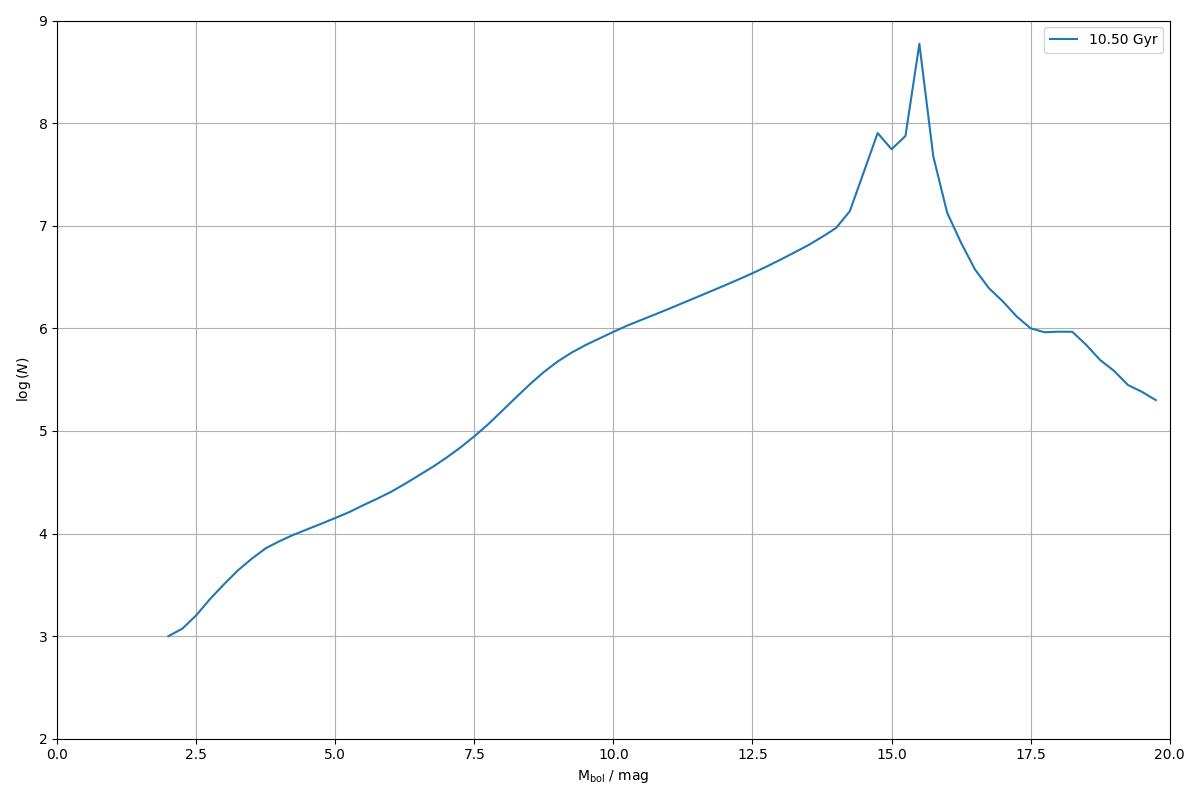

Data behind this chart, as committed beside it:
0.000000000000000000e+00, 0.000000000000000000e+00
2.500000000000000000e-01, 0.000000000000000000e+00
5.000000000000000000e-01, 0.000000000000000000e+00
7.500000000000000000e-01, 0.000000000000000000e+00
1.000000000000000000e+00, 0.000000000000000000e+00
1.250000000000000000e+00, 0.000000000000000000e+00
1.500000000000000000e+00, 0.000000000000000000e+00
1.750000000000000000e+00, 0.000000000000000000e+00
2.000000000000000000e+00, 9.999824773979535166e+02
2.250000000000000000e+00, 1.182031993323831102e+03
2.500000000000000000e+00, 1.594828468339152323e+03
2.750000000000000000e+00, 2.305904510681788452e+03
3.000000000000000000e+00, 3.202711836982527075e+03
3.250000000000000000e+00, 4.374455561345715978e+03
3.500000000000000000e+00, 5.691592224106599133e+03
3.750000000000000000e+00, 7.181123047291397597e+03
4.000000000000000000e+00, 8.437434705451594709e+03
4.250000000000000000e+00, 9.717895364672880532e+03
4.500000000000000000e+00, 1.100927219528677779e+04
4.750000000000000000e+00, 1.246510375339062739e+04
5.000000000000000000e+00, 1.416799034599934748e+04
5.250000000000000000e+00, 1.616531732731415832e+04
5.500000000000000000e+00, 1.884664719091787993e+04
5.750000000000000000e+00, 2.179723405753488623e+04
6.000000000000000000e+00, 2.543508852489716810e+04
6.250000000000000000e+00, 3.044793782657276097e+04
6.500000000000000000e+00, 3.677196195718356466e+04
6.750000000000000000e+00, 4.455484010617186868e+04
7.000000000000000000e+00, 5.492532641392130608e+04
7.250000000000000000e+00, 6.892638945897604572e+04
7.500000000000000000e+00, 8.866058905247510120e+04
7.750000000000000000e+00, 1.163531325616417889e+05
8.000000000000000000e+00, 1.570176938113076030e+05
8.250000000000000000e+00, 2.121627102668273437e+05
8.500000000000000000e+00, 2.854521992662986740e+05
8.750000000000000000e+00, 3.753537326262205024e+05
9.000000000000000000e+00, 4.756181352177292574e+05
9.250000000000000000e+00, 5.800918929026901023e+05
9.500000000000000000e+00, 6.867051562458686531e+05
9.750000000000000000e+00, 7.971204496713142144e+05
1.000000000000000000e+01, 9.237065004864525981e+05
1.025000000000000000e+01, 1.063090177841756260e+06
1.050000000000000000e+01, 1.206345856684636790e+06
1.075000000000000000e+01, 1.365737295853260672e+06
1.100000000000000000e+01, 1.550790953128122026e+06
1.125000000000000000e+01, 1.767562441063238075e+06
1.150000000000000000e+01, 2.013029093808483565e+06
1.175000000000000000e+01, 2.295107230472659227e+06
1.200000000000000000e+01, 2.617646719786900561e+06
1.225000000000000000e+01, 2.995213173942778260e+06
1.250000000000000000e+01, 3.443391584111153148e+06
1.275000000000000000e+01, 3.988056947192822117e+06
1.300000000000000000e+01, 4.658755872039511800e+06
1.325000000000000000e+01, 5.469438370446741581e+06
1.350000000000000000e+01, 6.447981788394574076e+06
1.375000000000000000e+01, 7.766088337481538765e+06
1.400000000000000000e+01, 9.478386660804843530e+06
1.425000000000000000e+01, 1.385519780386652797e+07
1.450000000000000000e+01, 3.323398783174012229e+07
1.475000000000000000e+01, 7.991589019733650982e+07
1.500000000000000000e+01, 5.567518665425401926e+07
... 19 more rows
